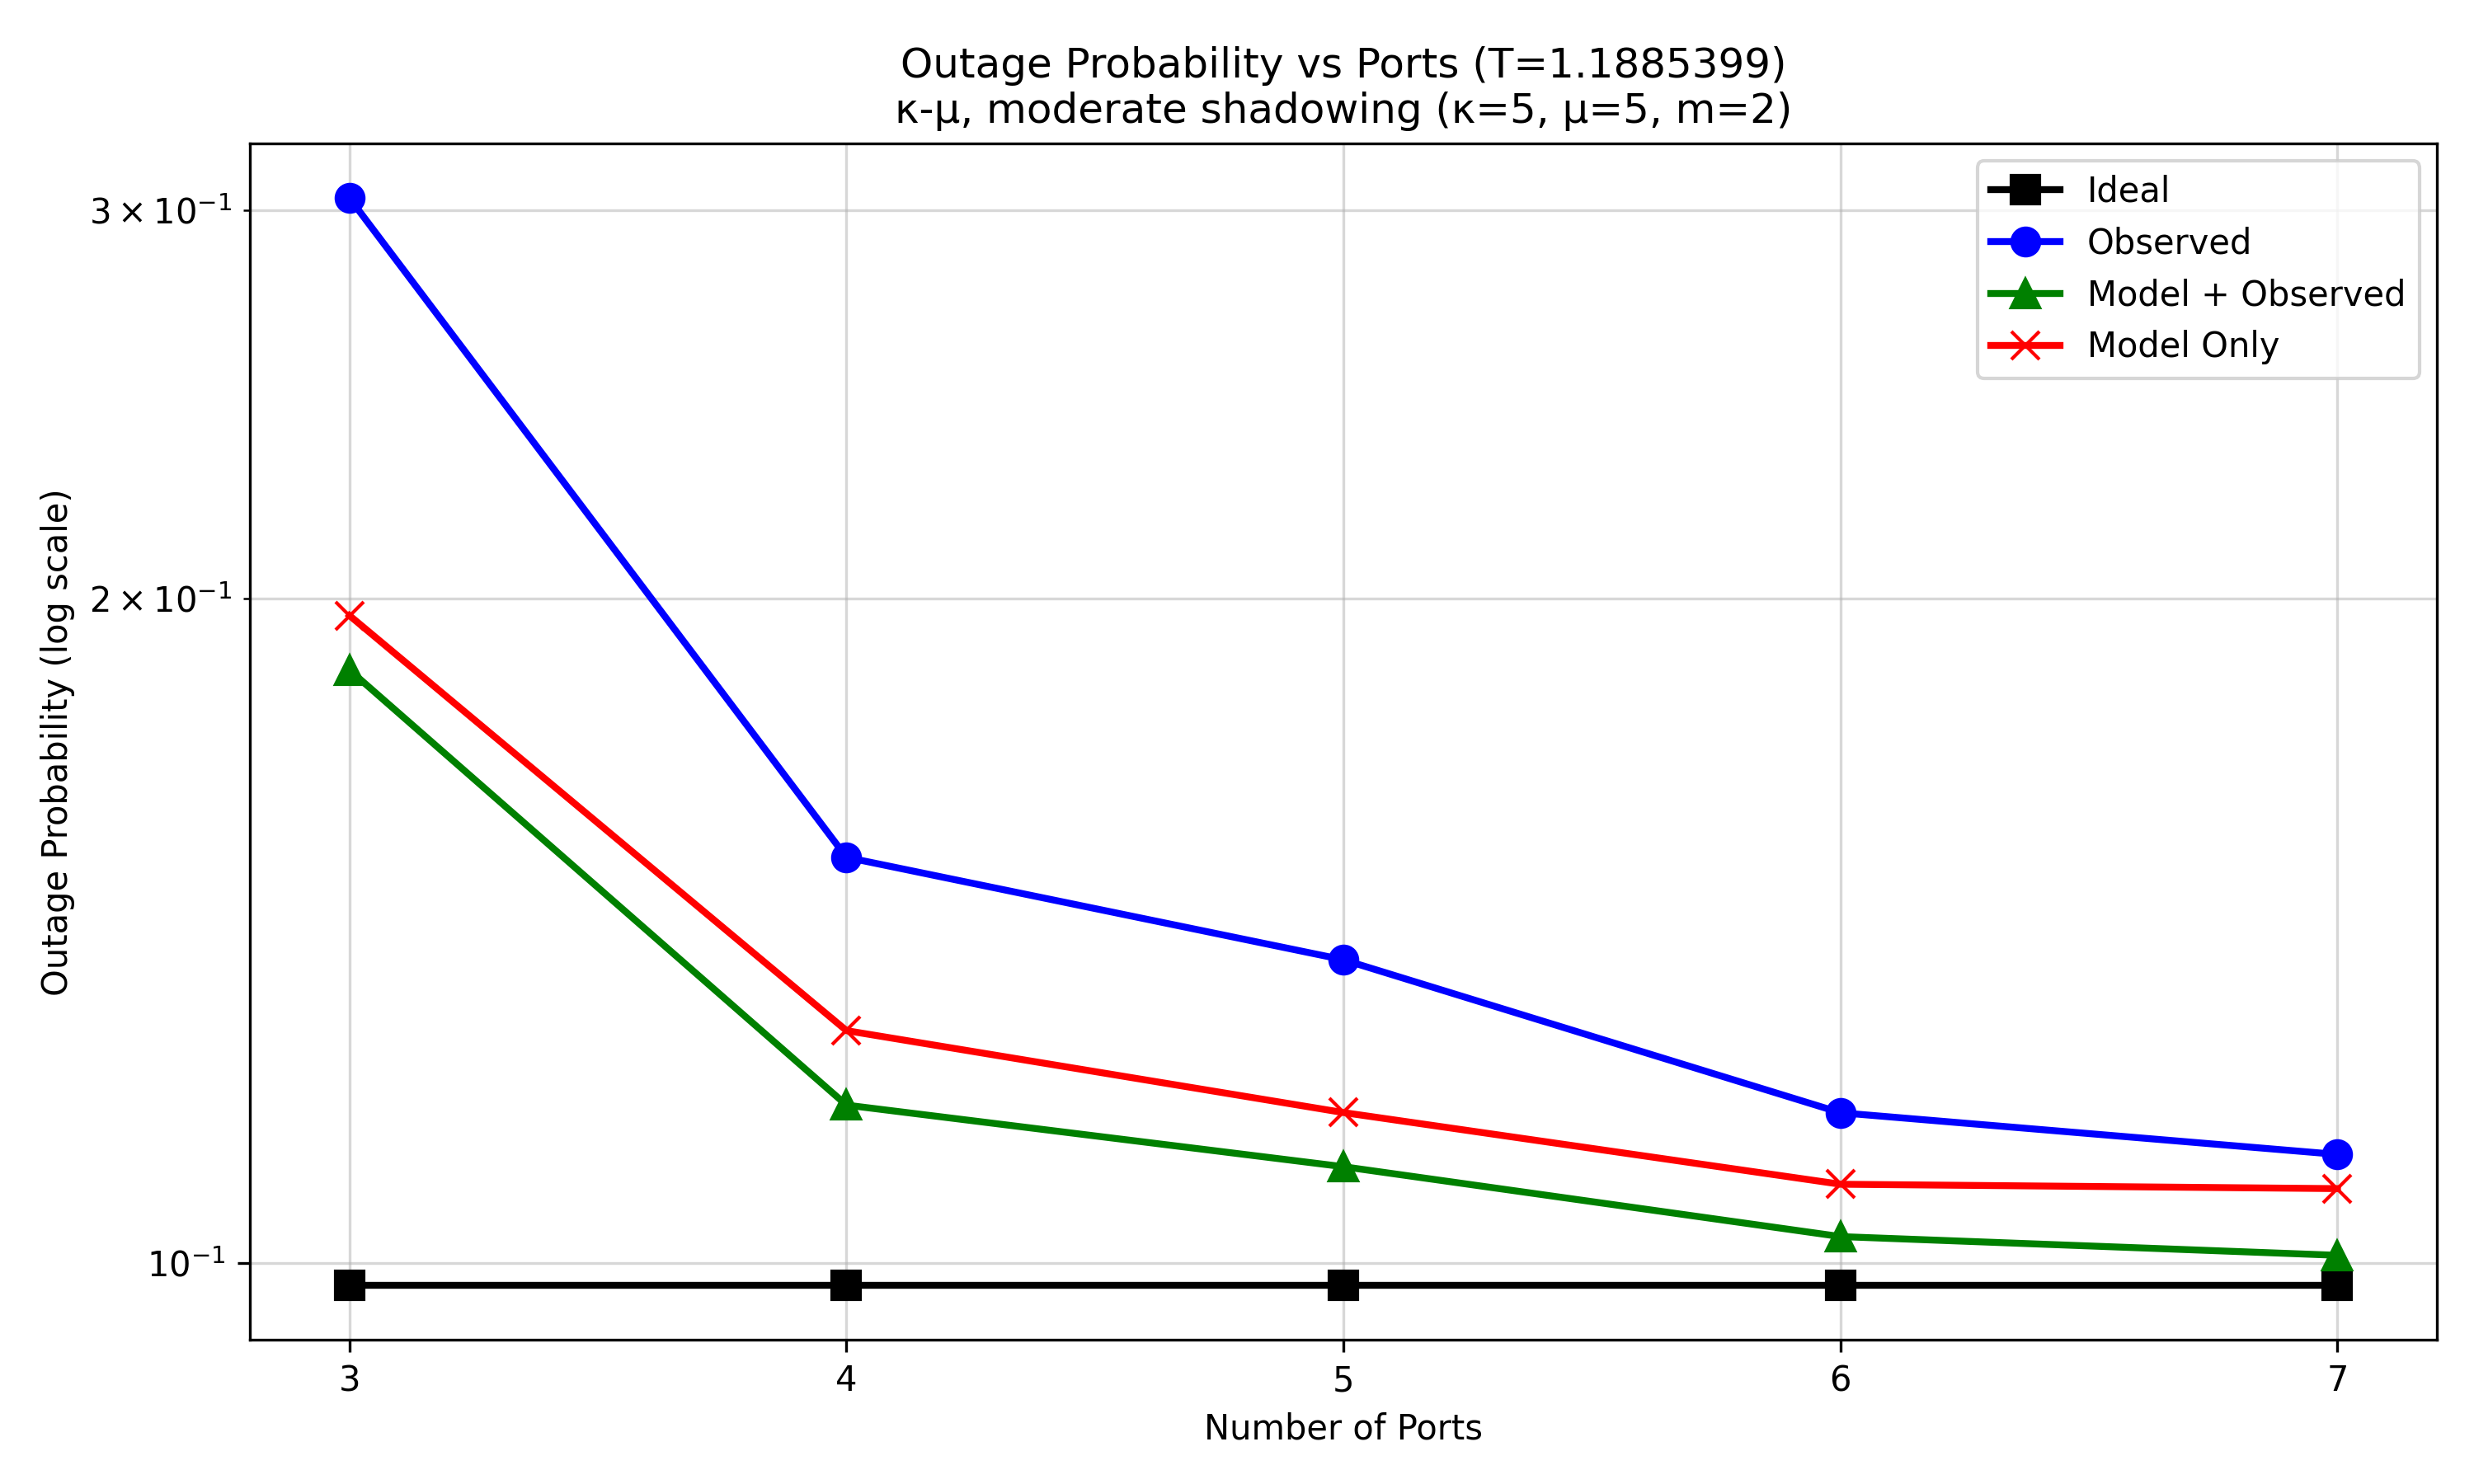

Source data for this figure (header and first rows):
script_prefix, regime, configured_ports, num_samples, ideal_op, ideal_n_outage_samples, Ideal_good_samples, observed_op, observed_n_outage_samples, Observed_good_samples, model_plus_observed_op, model_plus_observed_n_outage_samples, Model + Observed_good_samples, model_only_op, model_only_n_outage_samples, Model Only_good_samples
nas_ptq_mobv3_all_regimes_, kappa5_mu5_m2, 3, 200000, 0.09764, 19529, 180471, 0.3038, 60757, 139243, 0.1856, 37127, 162873, 0.1965, 39298, 160702
nas_ptq_mobv3_all_regimes_, kappa5_mu5_m2, 4, 200000, 0.09764, 19529, 180471, 0.1527, 30533, 169467, 0.1179, 23575, 176425, 0.1274, 25481, 174519
nas_ptq_mobv3_all_regimes_, kappa5_mu5_m2, 5, 200000, 0.09764, 19529, 180471, 0.1372, 27437, 172563, 0.1105, 22107, 177893, 0.117, 23392, 176608
nas_ptq_mobv3_all_regimes_, kappa5_mu5_m2, 6, 200000, 0.09764, 19529, 180471, 0.1169, 23388, 176612, 0.1028, 20552, 179448, 0.1085, 21706, 178294
nas_ptq_mobv3_all_regimes_, kappa5_mu5_m2, 7, 200000, 0.09764, 19529, 180471, 0.112, 22392, 177608, 0.1008, 20154, 179846, 0.108, 21607, 178393
